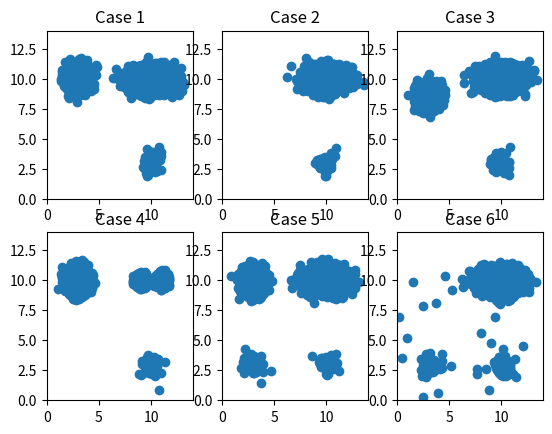

Write the Python code that produced this figure.
#!/usr/bin/env python


import numpy as np
import matplotlib.pyplot as plt

## variables 
largeN = 2000
smallN = 50

## case 1
case1c1f1 = np.random.normal(3,0.5,largeN)
case1c1f2 = np.random.normal(10,0.5,largeN)
case1c1 = np.vstack((case1c1f1,case1c1f2)).T

case1c2f1 = np.random.normal(10,1.0,largeN)
case1c2f2 = np.random.normal(10,0.5,largeN)
case1c2 = np.vstack((case1c2f1,case1c2f2)).T

case1c3f1 = np.random.normal(10,0.5,smallN)
case1c3f2 = np.random.normal(3,0.5,smallN)
case1c3 = np.vstack((case1c3f1,case1c3f2)).T

case1 = np.vstack((case1c1,case1c2))
case1 = np.vstack((case1,case1c3))

case1Labels = np.hstack((np.array([0]).repeat(np.shape(case1c1)[0]),np.array([1]).repeat(np.shape(case1c2)[0])))
case1Labels = np.hstack((case1Labels,np.array([2]).repeat(np.shape(case1c3)[0])))

## case 2 (missing cluster 1)
case2c2f1 = np.random.normal(10,1.0,largeN)
case2c2f2 = np.random.normal(10,0.5,largeN)
case2c2 = np.vstack((case2c2f1,case2c2f2)).T

case2c3f1 = np.random.normal(10,0.5,smallN)
case2c3f2 = np.random.normal(3,0.5,smallN)
case2c3 = np.vstack((case2c3f1,case2c3f2)).T

case2 = np.vstack((case2c2,case2c3))
case2Labels = np.hstack((np.array([7]).repeat(np.shape(case2c2)[0]),np.array([np.random.randint(12,15)]).repeat(np.shape(case1c3)[0])))

## case 3 (shifted cluster 1)
case3c1f1 = np.random.normal(3,0.5,largeN)
case3c1f2 = np.random.normal(8.5,0.5,largeN)
case3c1 = np.vstack((case3c1f1,case3c1f2)).T

case3c2f1 = np.random.normal(10,1.0,largeN)
case3c2f2 = np.random.normal(10,0.5,largeN)
case3c2 = np.vstack((case3c2f1,case3c2f2)).T

case3c3f1 = np.random.normal(10,0.5,smallN)
case3c3f2 = np.random.normal(3,0.5,smallN)
case3c3 = np.vstack((case3c3f1,case3c3f2)).T

case3 = np.vstack((case3c1,case3c2))
case3 = np.vstack((case3,case3c3))

case3Labels = np.hstack((np.array([0]).repeat(np.shape(case3c1)[0]),np.array([1]).repeat(np.shape(case3c2)[0])))
case3Labels = np.hstack((case3Labels,np.array([2]).repeat(np.shape(case3c3)[0])))
case3Labels = 3 + case3Labels

## case 4 (split cluster 2)
case4c1f1 = np.random.normal(3,0.5,largeN)
case4c1f2 = np.random.normal(10,0.5,largeN)
case4c1 = np.vstack((case4c1f1,case4c1f2)).T

case4c2f1 = np.random.normal(9,0.25,int(round(largeN/2.0)))
case4c2f2 = np.random.normal(10,0.25,int(round(largeN/2.0)))
case4c2 = np.vstack((case4c2f1,case4c2f2)).T

case4c4f1 = np.random.normal(11,0.25,int(round(largeN/2.0)))
case4c4f2 = np.random.normal(10,0.25,int(round(largeN/2.0)))
case4c4 = np.vstack((case4c4f1,case4c4f2)).T

case4c3f1 = np.random.normal(10,0.5,smallN)
case4c3f2 = np.random.normal(3,0.5,smallN)
case4c3 = np.vstack((case4c3f1,case4c3f2)).T

case4 = np.vstack((case4c1,case4c2))
case4 = np.vstack((case4,case4c3))
case4 = np.vstack((case4,case4c4))

case4Labels = np.hstack((np.array([0]).repeat(np.shape(case4c1)[0]),np.array([1]).repeat(np.shape(case4c2)[0])))
case4Labels = np.hstack((case4Labels,np.array([2]).repeat(np.shape(case4c3)[0])))
case4Labels = np.hstack((case4Labels,np.array([3]).repeat(np.shape(case4c4)[0])))
case4Labels = 6 + case4Labels

## case 5
case5c1f1 = np.random.normal(3,0.5,largeN)
case5c1f2 = np.random.normal(10,0.5,largeN)
case5c1 = np.vstack((case5c1f1,case5c1f2)).T

case5c2f1 = np.random.normal(10,1.0,largeN)
case5c2f2 = np.random.normal(10,0.5,largeN)
case5c2 = np.vstack((case5c2f1,case5c2f2)).T

case5c3f1 = np.random.normal(10,0.5,smallN)
case5c3f2 = np.random.normal(3,0.5,smallN)
case5c3 = np.vstack((case5c3f1,case5c3f2)).T

case5c4f1 = np.random.normal(3,0.5,smallN)
case5c4f2 = np.random.normal(3,0.5,smallN)
case5c4 = np.vstack((case5c4f1,case5c4f2)).T

case5 = np.vstack((case5c1,case5c2))
case5 = np.vstack((case5,case5c3))
case5 = np.vstack((case5,case5c4))

case5Labels = np.hstack((np.array([np.random.randint(1,3)]).repeat(np.shape(case5c1)[0]),np.array([0]).repeat(np.shape(case5c2)[0])))
case5Labels = np.hstack((case5Labels,np.array([np.random.randint(12,15)]).repeat(np.shape(case5c3)[0])))
case5Labels = np.hstack((case5Labels,np.array([np.random.randint(4,7)]).repeat(np.shape(case5c4)[0])))

## case 6

## noise cluster
case6c1f1 = np.random.normal(3,5.0,smallN)
case6c1f2 = np.random.normal(3,5.0,smallN)
case6c1 = np.vstack((case6c1f1,case6c1f2)).T

## remove negative numbers from noise
case6c1 = case6c1[np.where(case6c1[:,0] > 0)[0]]
case6c1 = case6c1[np.where(case6c1[:,1] > 0)[0]]

case6c2f1 = np.random.normal(10,1.0,largeN)
case6c2f2 = np.random.normal(10,0.5,largeN)
case6c2 = np.vstack((case6c2f1,case6c2f2)).T

case6c3f1 = np.random.normal(10,0.5,smallN)
case6c3f2 = np.random.normal(3,0.5,smallN)
case6c3 = np.vstack((case6c3f1,case6c3f2)).T

case6c4f1 = np.random.normal(3,0.5,smallN)
case6c4f2 = np.random.normal(3,0.5,smallN)
case6c4 = np.vstack((case6c4f1,case6c4f2)).T

case6 = np.vstack((case6c1,case6c2))
case6 = np.vstack((case6,case6c3))
case6 = np.vstack((case6,case6c4))

case6Labels = np.hstack((np.array([42]).repeat(np.shape(case6c1)[0]),np.array([np.random.randint(1,3)]).repeat(np.shape(case6c2)[0])))
case6Labels = np.hstack((case6Labels,np.array([np.random.randint(4,7)]).repeat(np.shape(case6c3)[0])))
case6Labels = np.hstack((case6Labels,np.array([np.random.randint(12,15)]).repeat(np.shape(case6c4)[0])))


if __name__=='__main__':
    
    fig = plt.figure()
    ax = fig.add_subplot(231)
    ax.scatter(case1[:,0], case1[:,1])
    ax.set_title("Case 1")
    ax.set_xlim([0,14])
    ax.set_ylim([0,14])
    
    ax = fig.add_subplot(232)
    ax.scatter(case2[:,0], case2[:,1])
    ax.set_title("Case 2")
    ax.set_xlim([0,14])
    ax.set_ylim([0,14])

    ax = fig.add_subplot(233)
    ax.scatter(case3[:,0], case3[:,1])
    ax.set_title("Case 3")
    ax.set_xlim([0,14])
    ax.set_ylim([0,14])

    ax = fig.add_subplot(234)
    ax.scatter(case4[:,0], case4[:,1])
    ax.set_title("Case 4")
    ax.set_xlim([0,14])
    ax.set_ylim([0,14])

    ax = fig.add_subplot(235)
    ax.scatter(case5[:,0], case5[:,1])
    ax.set_title("Case 5")
    ax.set_xlim([0,14])
    ax.set_ylim([0,14])

    ax = fig.add_subplot(236)
    ax.scatter(case6[:,0], case6[:,1])
    ax.set_title("Case 6")
    ax.set_xlim([0,14])
    ax.set_ylim([0,14])

    plt.show()
